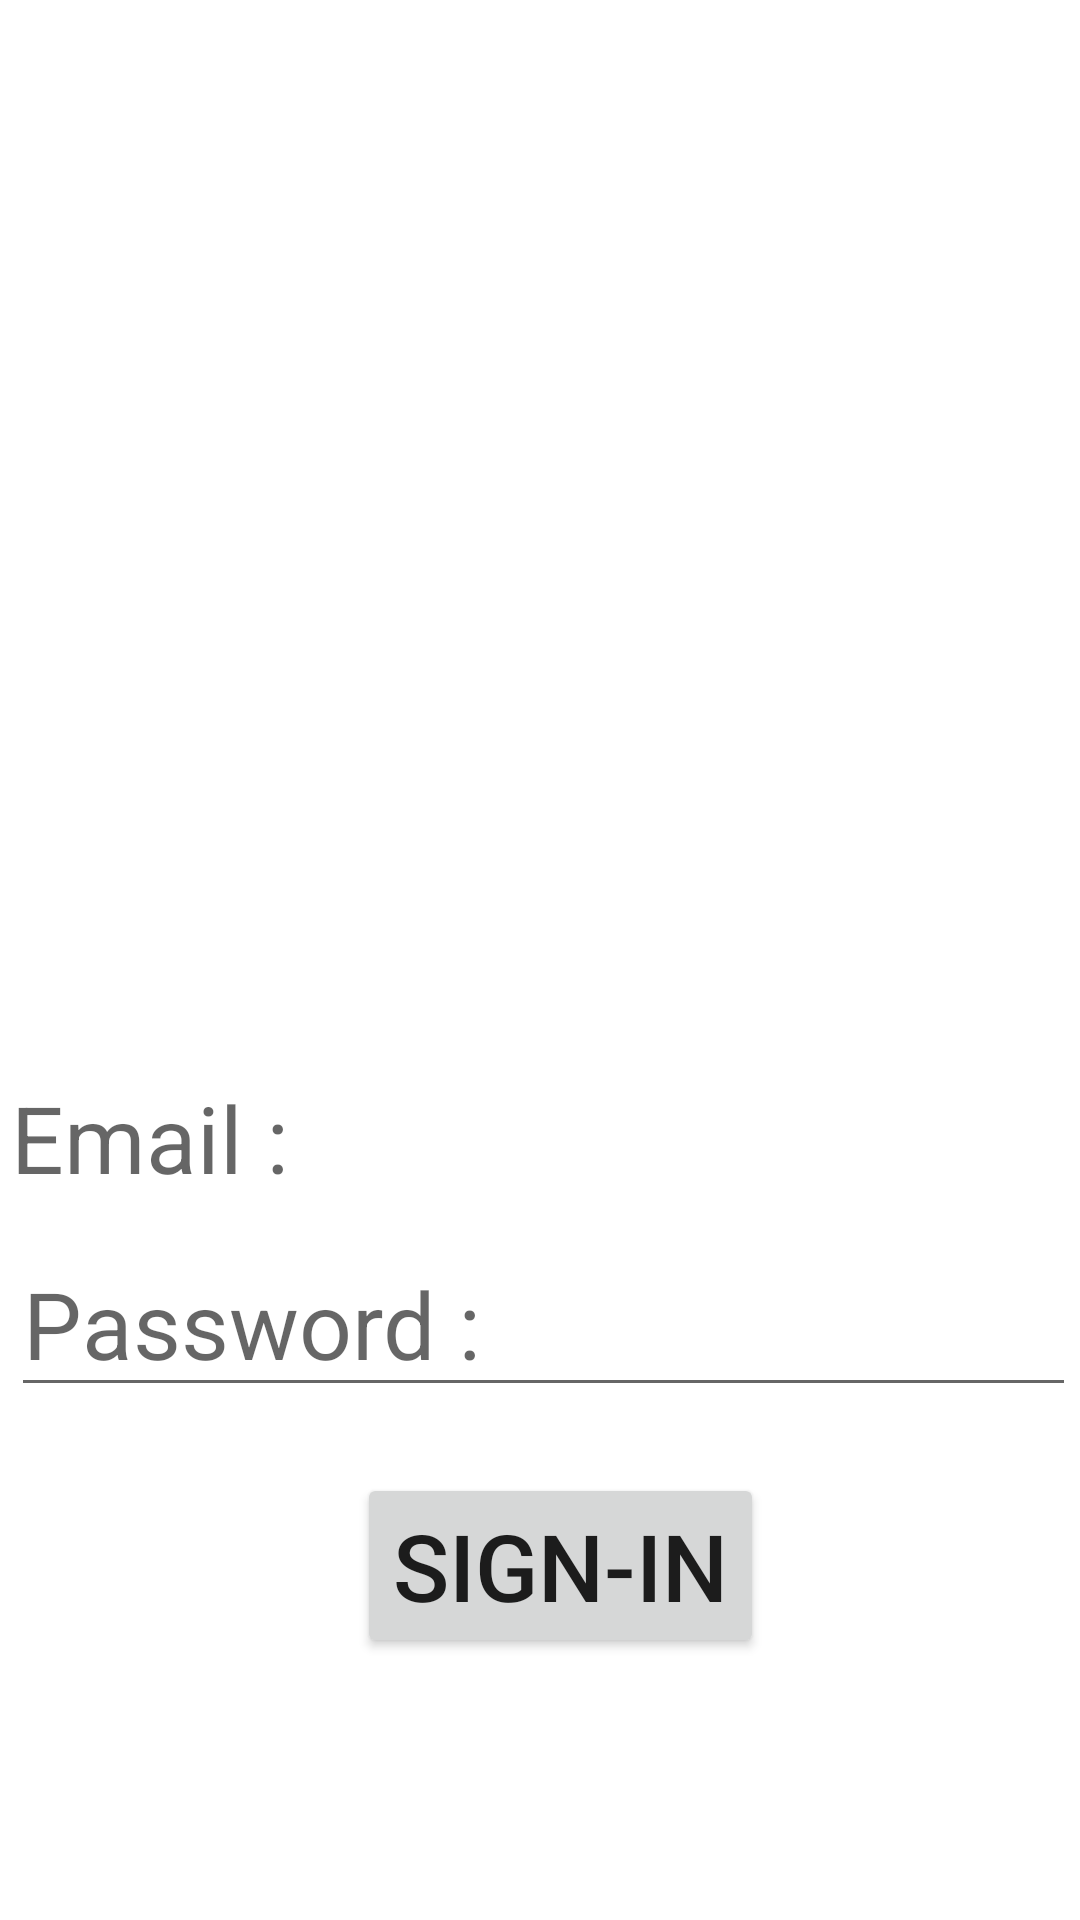

The Android layout XML behind this screen, and the referenced resources:
<!-- AndroidManifest.xml: application theme Theme.EvenButtonOnClick066 -->
<!-- res/layout/activity_main.xml -->
<?xml version="1.0" encoding="utf-8"?>
<androidx.constraintlayout.widget.ConstraintLayout xmlns:android="http://schemas.android.com/apk/res/android"
    xmlns:app="http://schemas.android.com/apk/res-auto"
    xmlns:tools="http://schemas.android.com/tools"
    android:layout_width="match_parent"
    android:layout_height="match_parent"
    tools:context=".MainActivity">

    <ImageView
        android:id="@+id/imageView"
        android:layout_width="219dp"
        android:layout_height="142dp"
        android:layout_marginLeft="16dp"
        android:layout_marginRight="16dp"
        app:layout_constraintBottom_toBottomOf="parent"
        app:layout_constraintLeft_toLeftOf="parent"
        app:layout_constraintRight_toRightOf="parent"
        app:layout_constraintTop_toTopOf="parent"
        app:layout_constraintVertical_bias="0.202"
        app:srcCompat="@drawable/login" />

    <EditText
        android:id="@+id/edEmail"
        android:layout_width="355dp"
        android:layout_height="wrap_content"
        android:background="#FFFFFF"
        android:ems="10"
        android:hint="@string/tEmail"
        android:importantForAutofill="no"
        android:inputType="textPersonName"
        android:textSize="15pt"
        app:layout_constraintBottom_toBottomOf="parent"
        app:layout_constraintHorizontal_bias="0.75"
        app:layout_constraintLeft_toLeftOf="parent"
        app:layout_constraintRight_toRightOf="parent"
        app:layout_constraintTop_toTopOf="parent"
        app:layout_constraintVertical_bias="0.599" />

    <EditText
        android:id="@+id/edPassword"
        android:layout_width="355dp"
        android:layout_height="wrap_content"
        android:ems="10"
        android:hint="@string/tPassword"
        android:importantForAutofill="no"
        android:inputType="textPassword"
        android:textSize="15pt"
        app:layout_constraintBottom_toBottomOf="parent"
        app:layout_constraintHorizontal_bias="0.75"
        app:layout_constraintLeft_toLeftOf="parent"
        app:layout_constraintRight_toRightOf="parent"
        app:layout_constraintTop_toTopOf="parent"
        app:layout_constraintVertical_bias="0.706" />

    <Button
        android:id="@+id/btSignIn"
        android:layout_width="wrap_content"
        android:layout_height="wrap_content"
        android:text="@string/bsignin"
        android:textSize="15pt"
        app:layout_constraintBottom_toBottomOf="parent"
        app:layout_constraintHorizontal_bias="0.531"
        app:layout_constraintLeft_toLeftOf="parent"
        app:layout_constraintRight_toRightOf="parent"
        app:layout_constraintTop_toTopOf="parent"
        app:layout_constraintVertical_bias="0.849" />

</androidx.constraintlayout.widget.ConstraintLayout>
<!-- resources referenced by this layout -->
<resources>
  <string name="bsignin">Sign-In</string>
  <string name="tEmail">Email :</string>
  <string name="tPassword">Password :</string>
  <style name="Theme.EvenButtonOnClick066" parent="Theme.MaterialComponents.DayNight.DarkActionBar">
          
          <item name="colorPrimary">@color/purple_500</item>
          <item name="colorPrimaryVariant">@color/purple_700</item>
          <item name="colorOnPrimary">@color/white</item>
          
          <item name="colorSecondary">@color/teal_200</item>
          <item name="colorSecondaryVariant">@color/teal_700</item>
          <item name="colorOnSecondary">@color/black</item>
          
          <item name="android:statusBarColor" tools:targetApi="l">?attr/colorPrimaryVariant</item>
          
      </style>
  <!-- not gathered from this repository: default colours our renderer supplied (Android Studio template values) -->
  <color name="purple_500">#FF6200EE</color>
  <color name="purple_700">#FF3700B3</color>
  <color name="teal_200">#FF03DAC5</color>
  <color name="teal_700">#FF018786</color>
  <color name="black">#FF000000</color>
  <color name="white">#FFFFFFFF</color>
</resources>
